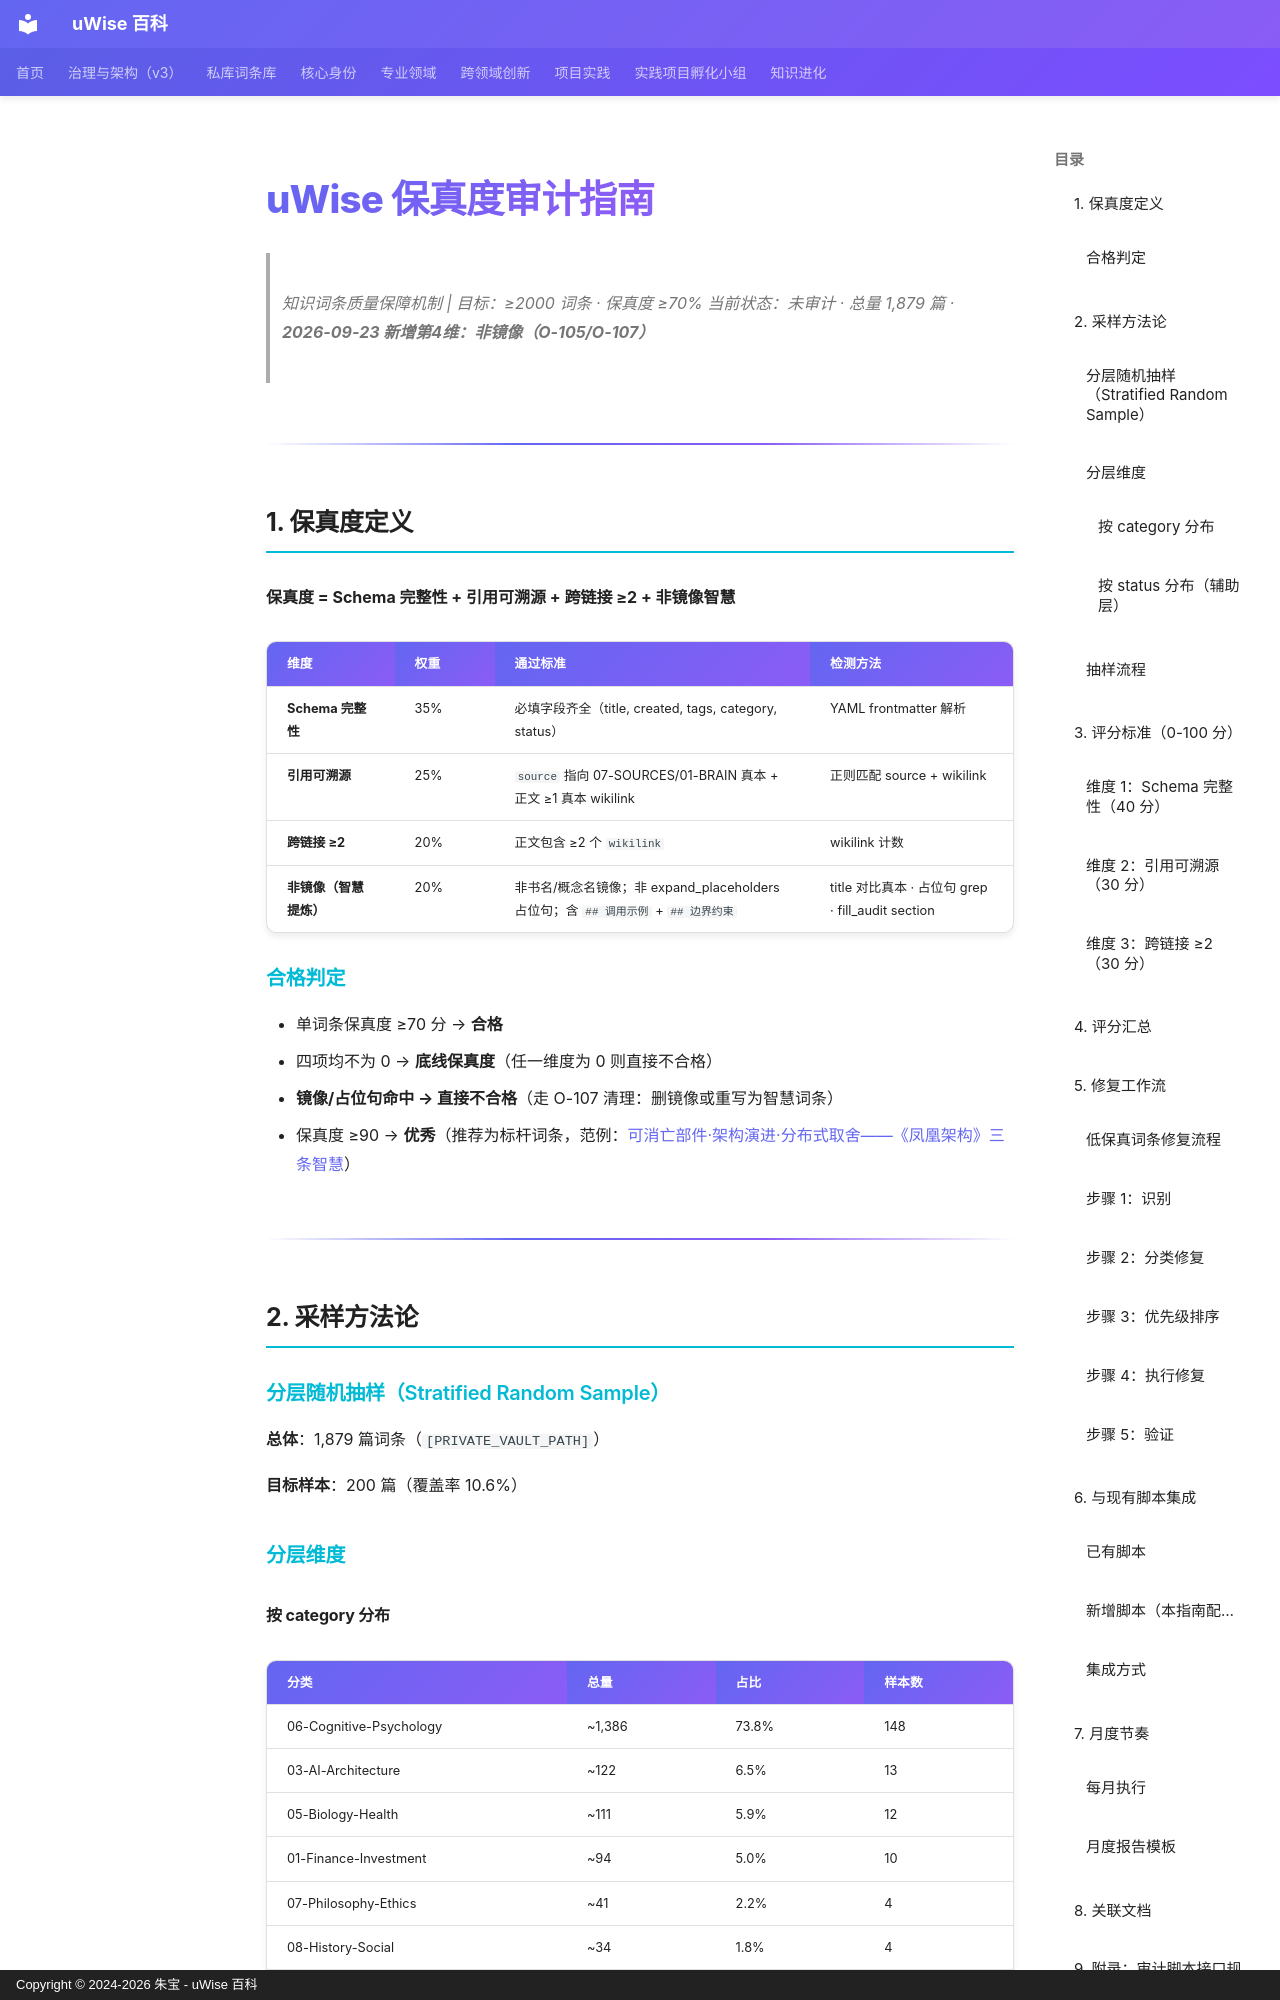

repository: zhubao315/uWise · page: vault-encyclopedia/uwise-d3f00d53/index.html · generator: mkdocs · copyright: Copyright © 2024-2026 朱宝 - uWise 百科

---
title: "uWise 保真度审计指南"
description: "知识词条质量保障机制 | 目标：≥2000 词条 · 保真度 ≥70%"
---

# uWise 保真度审计指南

> 知识词条质量保障机制 | 目标：≥2000 词条 · 保真度 ≥70%
> 当前状态：未审计 · 总量 1,879 篇 · **2026-09-23 新增第4维：非镜像（O-105/O-107）**

---

## 1. 保真度定义

**保真度 = Schema 完整性 + 引用可溯源 + 跨链接 ≥2 + 非镜像智慧**

| 维度 | 权重 | 通过标准 | 检测方法 |
|------|------|----------|----------|
| **Schema 完整性** | 35% | 必填字段齐全（title, created, tags, category, status） | YAML frontmatter 解析 |
| **引用可溯源** | 25% | `source` 指向 07-SOURCES/01-BRAIN 真本 + 正文 ≥1 真本 wikilink | 正则匹配 source + wikilink |
| **跨链接 ≥2** | 20% | 正文包含 ≥2 个 `wikilink` | wikilink 计数 |
| **非镜像（智慧提炼）** | 20% | 非书名/概念名镜像；非 expand_placeholders 占位句；含 `## 调用示例` + `## 边界约束` | title 对比真本 · 占位句 grep · fill_audit section |

### 合格判定

- 单词条保真度 ≥70 分 → **合格**
- 四项均不为 0 → **底线保真度**（任一维度为 0 则直接不合格）
- **镜像/占位句命中 → 直接不合格**（走 O-107 清理：删镜像或重写为智慧词条）
- 保真度 ≥90 → **优秀**（推荐为标杆词条，范例：[可消亡部件·架构演进·分布式取舍——《凤凰架构》三条智慧](../md-5ead4006/)）

---

## 2. 采样方法论

### 分层随机抽样（Stratified Random Sample）

**总体**：1,879 篇词条（`[PRIVATE_VAULT_PATH]`）

**目标样本**：200 篇（覆盖率 10.6%）

### 分层维度
